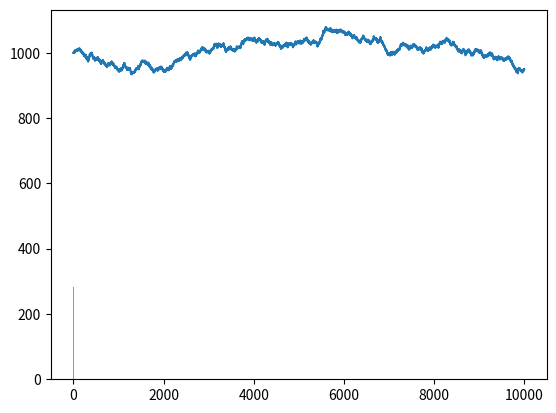

Write Python code to recreate this figure. (Note: this script raises an exception after producing the figure.)
import numpy as np
from matplotlib.pyplot import plot,show,hist
cash=np.zeros(10000)
cash[0]=1000
outcome=np.random.binomial(9,0.5,size=len(cash))
for i in range(1,len(cash)):
    if outcome[i] < 5:
        cash[i] = cash[i - 1] - 1
    elif outcome[i] < 10:
        cash[i] = cash[i - 1] + 1
    else:
        raise AssertionError("Unexcrpted outcome" + outcome)

print(outcome.min(), outcome.max())
plot(np.arange(len(cash)), cash)
show()


N=10000
normal_values=np.random.normal(size=N)
dummy,bins,dummy=hist(normal_values,int(np.sqrt(N)),normed=True,lw=1)
print(bins)
sigma=1
mu=0
plot(bins,1/(sigma*np.sqrt(2*np.pi))*np.exp(-(bins-mu)**2/(2*sigma**2)),lw=2)
show()



